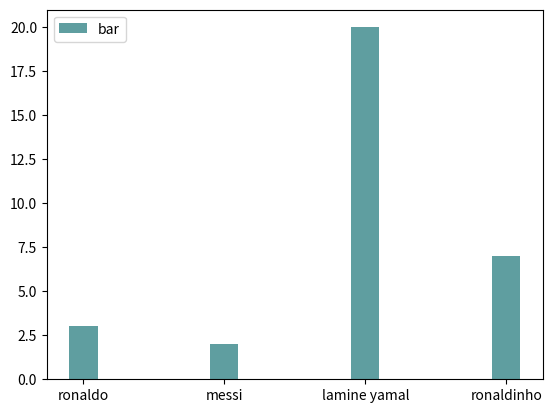

This figure's Python source:
import numpy as np 
import matplotlib.pyplot as plt 


# to plot data in bar chart 
x = np.array(['ronaldo', 'messi', 'lamine yamal', 'ronaldinho'])
y = np.array([3,2,20,7])


plt.bar(x, y, color = 'cadetblue', width = 0.2, label= 'bar', alpha = 1)
# plt.barh(x, y, color ='black', height=0.5, label='bar', alpha=1)

plt.legend(loc = 'upper left')
plt.show()
